Run: headless pygame with SDL's dummy video driver; simulated clock (each Clock.tick advances the game by its frame time, no real sleeping); random seed 0; keys injected as events and as key.get_pressed() state; no mouse input.
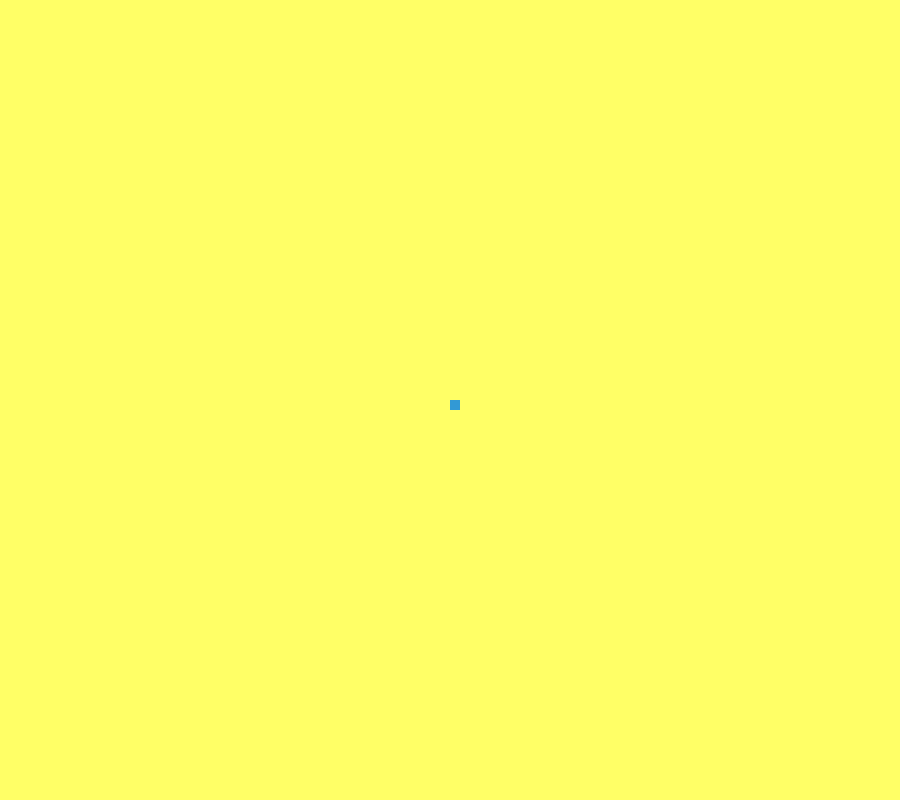
Frame 1 of 2 · flips 1–60 · no input
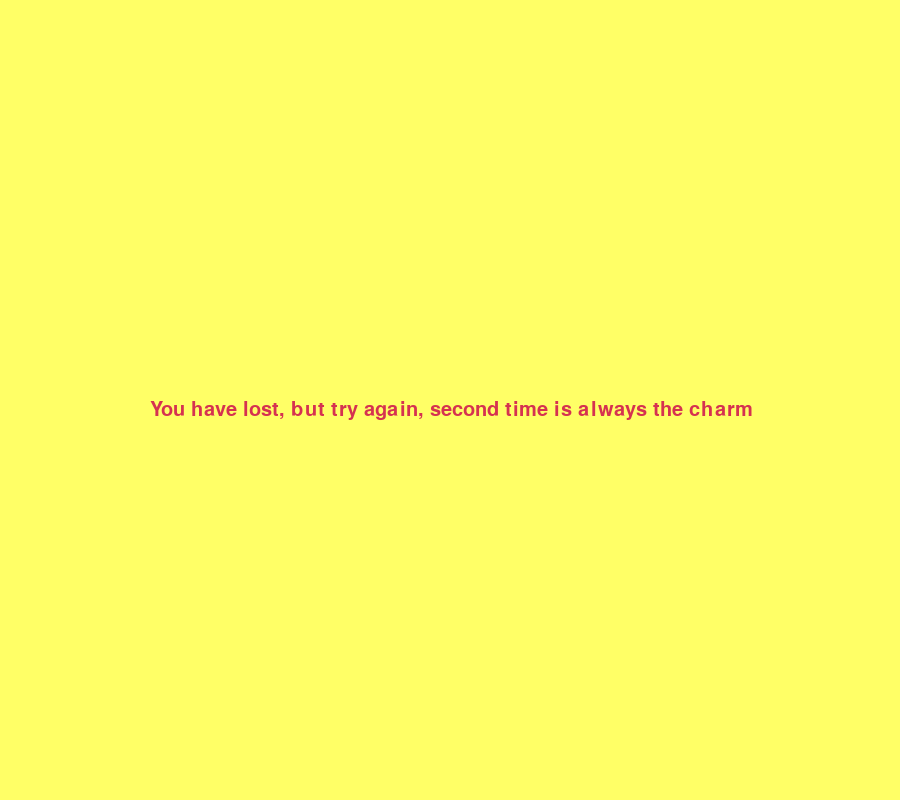
Frame 2 of 2 · flips 61–180 · tapped SPACE, RETURN · held RIGHT (→), D (game ended)

The pygame program that drew these frames:


import pygame
import time
pygame.init()


yellow = (255, 255, 102) #score
black = (0, 0, 0) #food
red = (213, 50, 80) #background color
green = (0, 255, 0) #snake
blue = (50, 153, 213) #game over

dis_width = 900
dis_height = 800

dis = pygame.display.set_mode((dis_width,dis_height))

pygame.display.set_caption('Snake game by JD')
game_over=False

x1 = dis_width/2
y1 = dis_height/2

x1_change = 0
y1_change = 0

snake_block = 10
snake_speed = 30

clock = pygame.time.Clock()

font_style = pygame.font.SysFont(None,30)

def message(mg, color):
    meg = font_style.render(mg, True, color)
    dis.blit(meg,[dis_width/6, dis_height/2])

while not game_over:
    for event in pygame.event.get():
        if event.type==pygame.QUIT:
            game_over=True
        if event.type == pygame.KEYDOWN:
            if event.key == pygame.K_LEFT:
                x1_change = -snake_block
                y1_change = 0
            elif event.key == pygame.K_RIGHT:
                 x1_change = snake_block
                 y1_change = 0
            elif event.key == pygame.K_UP:
                 x1_change = 0
                 y1_change = -snake_block
            elif event.key == pygame.K_DOWN:
                 x1_change = 0
                 y1_change = snake_block
    if x1 >= dis_width or x1 < 0 or y1 >= dis_height or y1 < 0:
        game_over = True
    x1 += x1_change
    y1 += y1_change
    dis.fill(yellow)
    pygame.draw.rect(dis, blue, [x1, y1, snake_block, snake_block]) # crea el snake y lo ubica en la pantalla
    pygame.display.update()


    clock.tick(snake_speed)
message("You have lost, but try again, second time is always the charm", red)
pygame.display.update()
time.sleep(4)
pygame.quit()
quit()
